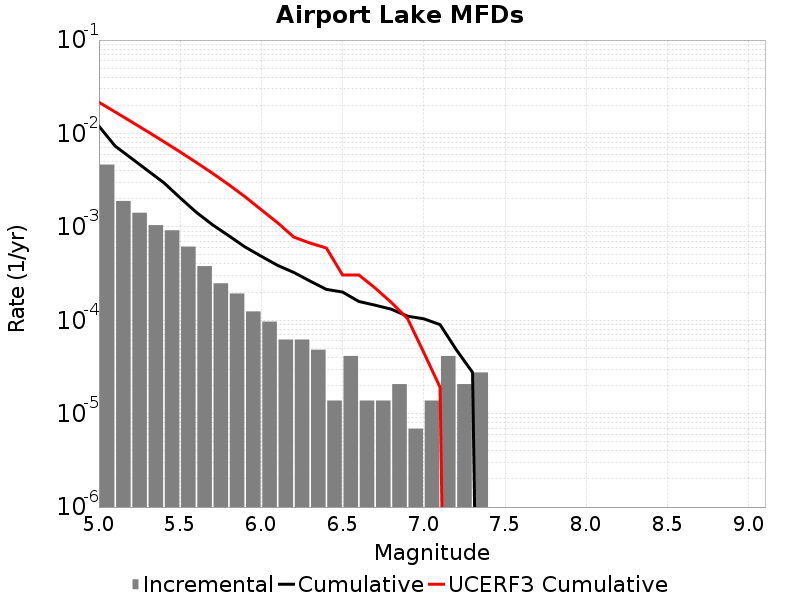

Data behind this chart, as committed beside it:
Magnitude, Incremental Rate, Cumulative Rate, UCERF3 Cumulative Rate
5.05, 0.004643, 0.01196, 0.02157
5.15, 0.001893, 0.007317, 0.01699
5.25, 0.001416, 0.005424, 0.01335
5.35, 0.001043, 0.004007, 0.01046
5.45, 9.1893686E-4, 0.002964, 0.008162
5.55, 6.149277E-4, 0.002045, 0.006338
5.65, 3.800115E-4, 0.00143, 0.004889
5.75, 2.487348E-4, 0.00105, 0.003738
5.85, 1.934604E-4, 8.014788E-4, 0.002823
5.95, 1.243674E-4, 6.0801837E-4, 0.002097
6.05, 9.67302E-5, 4.83651E-4, 0.001521
6.15, 6.21837E-5, 3.869208E-4, 0.001106
6.25, 6.21837E-5, 3.247371E-4, 7.762729E-4
6.35, 4.83651E-5, 2.625534E-4, 6.7064934E-4
6.45, 1.38186E-5, 2.141883E-4, 5.9330097E-4
6.55, 4.1455798E-5, 2.003697E-4, 3.0551254E-4
6.65, 1.38186E-5, 1.589139E-4, 3.0551254E-4
6.75, 1.38186E-5, 1.450953E-4, 2.2160172E-4
6.85, 2.0727899E-5, 1.312767E-4, 1.5514804E-4
6.95, 6.9093E-6, 1.105488E-4, 1.04104074E-4
7.05, 1.38186E-5, 1.036395E-4, 4.508191E-5
7.15, 4.1455798E-5, 8.98209E-5, 1.9167075E-5
7.25, 2.0727899E-5, 4.83651E-5, 0.0
7.35, 2.76372E-5, 2.76372E-5, 0.0
7.45, 0.0, 0.0, 0.0
7.55, 0.0, 0.0, 0.0
7.65, 0.0, 0.0, 0.0
7.75, 0.0, 0.0, 0.0
7.85, 0.0, 0.0, 0.0
7.95, 0.0, 0.0, 0.0
8.05, 0.0, 0.0, 0.0
8.15, 0.0, 0.0, 0.0
8.25, 0.0, 0.0, 0.0
8.35, 0.0, 0.0, 0.0
8.45, 0.0, 0.0, 0.0
8.55, 0.0, 0.0, 0.0
8.65, 0.0, 0.0, 0.0
8.75, 0.0, 0.0, 0.0
8.85, 0.0, 0.0, 0.0
8.95, 0.0, 0.0, 0.0
9.05, 0.0, 0.0, 0.0
